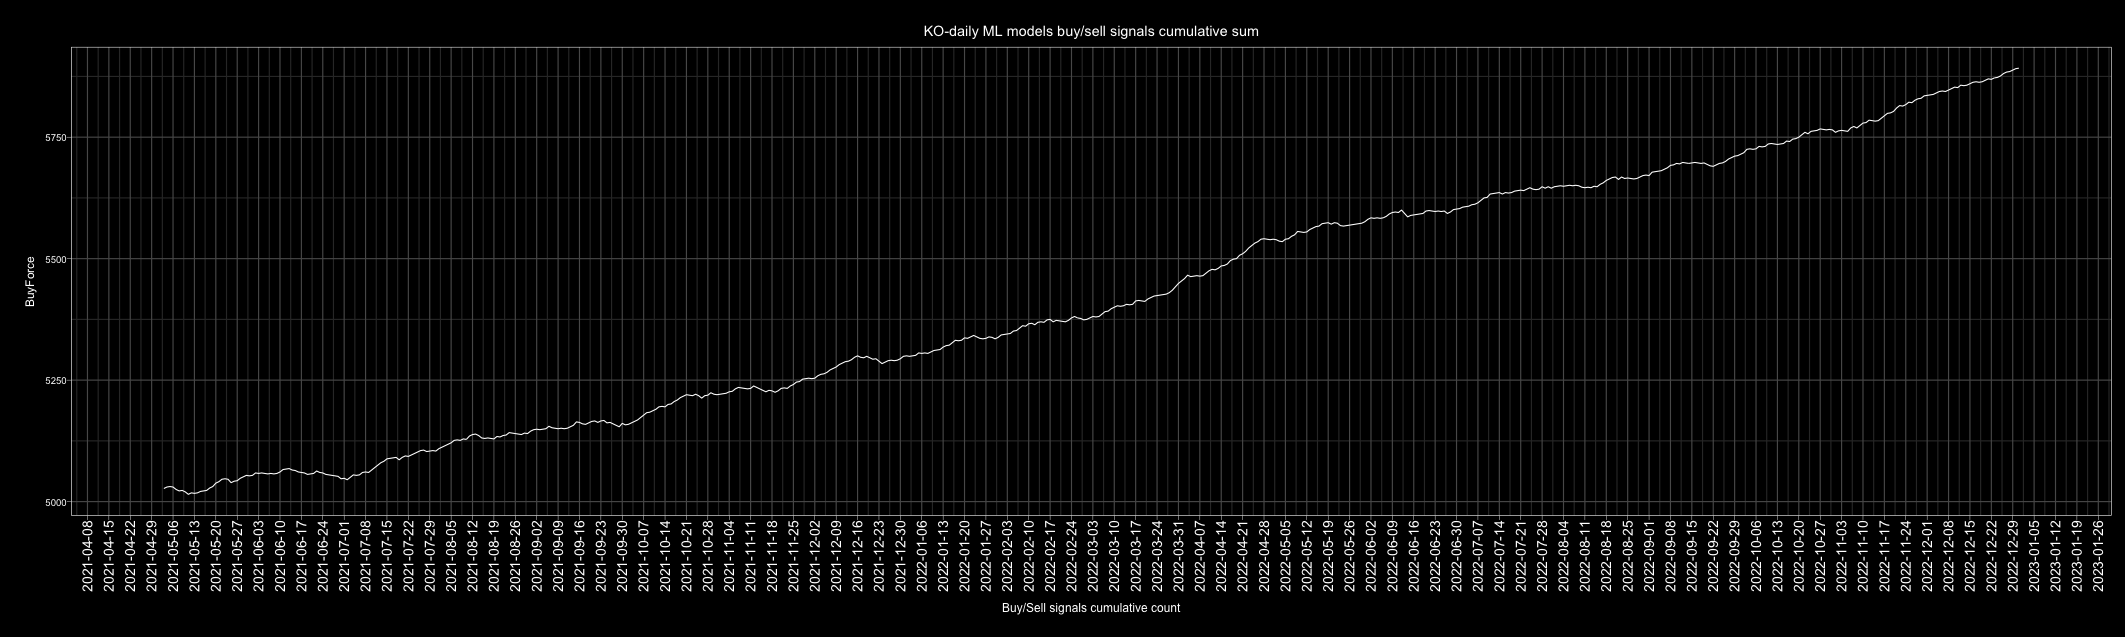

Values plotted in this chart, from the file beside it:
Date, buy, sell, Action, ActionID
2010-01-01, 4, 3, buy, 1
2010-01-02, 5, 2, buy, 1
2010-01-03, 5, 2, buy, 1
2010-01-04, 2, 5, sell, 0
2010-01-05, 0, 7, sell, 0
2010-01-06, 1, 6, sell, 0
2010-01-07, 1, 6, sell, 0
2010-01-08, 1, 6, sell, 0
2010-01-09, 2, 5, sell, 0
2010-01-10, 6, 1, buy, 1
2010-01-11, 7, 0, buy, 1
2010-01-12, 7, 0, buy, 1
2010-01-13, 6, 1, buy, 1
2010-01-14, 5, 2, buy, 1
2010-01-15, 1, 6, sell, 0
2010-01-16, 4, 3, buy, 1
2010-01-17, 3, 4, sell, 0
2010-01-18, 3, 4, sell, 0
2010-01-19, 1, 6, sell, 0
2010-01-20, 0, 7, sell, 0
2010-01-21, 0, 7, sell, 0
2010-01-22, 2, 5, sell, 0
2010-01-23, 3, 4, sell, 0
2010-01-24, 4, 3, buy, 1
2010-01-25, 2, 5, sell, 0
2010-01-26, 2, 5, sell, 0
2010-01-27, 5, 2, buy, 1
2010-01-28, 5, 2, buy, 1
2010-01-29, 2, 5, sell, 0
2010-01-30, 3, 4, sell, 0
2010-01-31, 5, 2, buy, 1
2010-02-01, 4, 3, buy, 1
2010-02-02, 6, 1, buy, 1
2010-02-03, 7, 0, buy, 1
2010-02-04, 0, 7, sell, 0
2010-02-05, 1, 6, sell, 0
2010-02-06, 5, 2, buy, 1
2010-02-07, 4, 3, buy, 1
2010-02-08, 3, 4, sell, 0
2010-02-09, 7, 0, buy, 1
2010-02-10, 4, 3, buy, 1
2010-02-11, 4, 3, buy, 1
2010-02-12, 7, 0, buy, 1
2010-02-13, 6, 1, buy, 1
2010-02-14, 5, 2, buy, 1
2010-02-15, 5, 2, buy, 1
2010-02-16, 5, 2, buy, 1
2010-02-17, 7, 0, buy, 1
2010-02-18, 7, 0, buy, 1
2010-02-19, 6, 1, buy, 1
2010-02-20, 5, 2, buy, 1
2010-02-21, 3, 4, sell, 0
2010-02-22, 2, 5, sell, 0
2010-02-23, 0, 7, sell, 0
2010-02-24, 2, 5, sell, 0
2010-02-25, 4, 3, buy, 1
2010-02-26, 3, 4, sell, 0
2010-02-27, 6, 1, buy, 1
2010-02-28, 4, 3, buy, 1
2010-03-01, 6, 1, buy, 1
... 4,688 more rows
